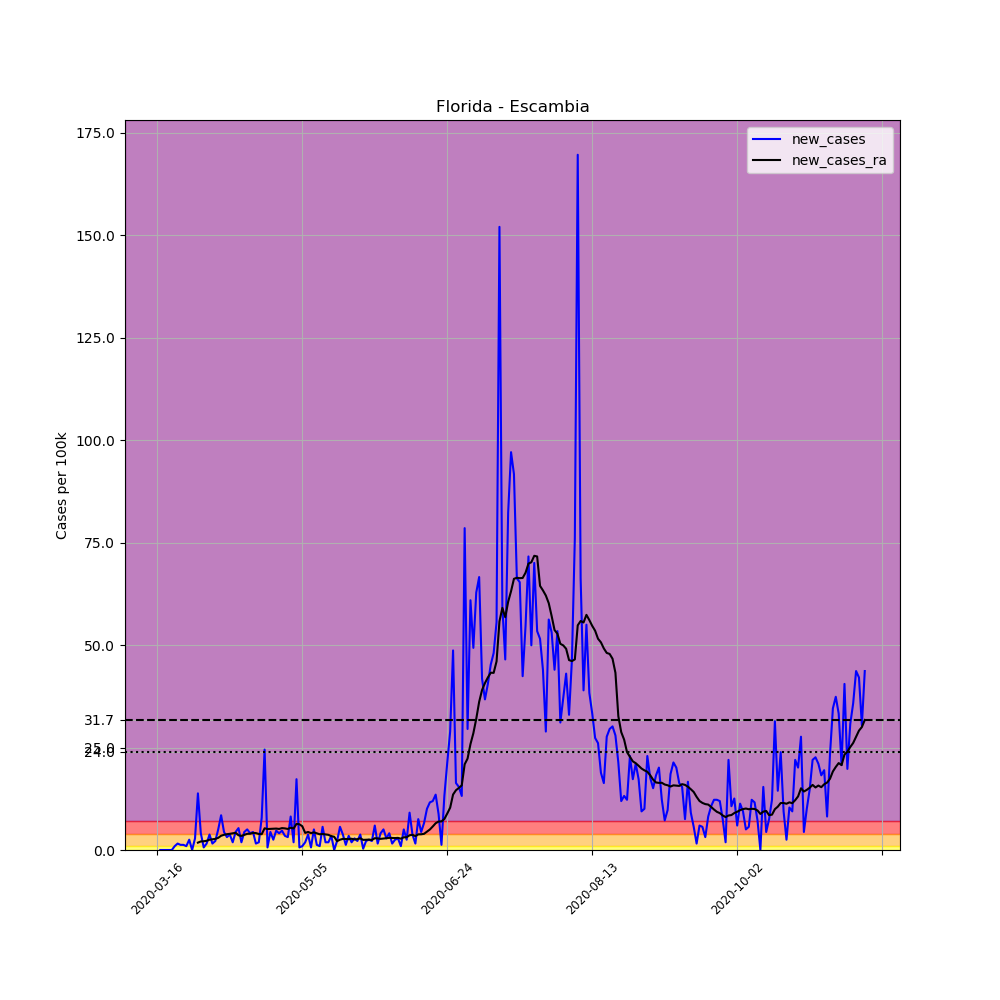

Data behind this chart, as committed beside it:
, date, county, state, fips, cases, deaths, COUNTY, STNAME, CTYNAME, POPESTIMATE2019, per_100k, new_cases, new_cases_ra
107554, 2020-03-16, Escambia, Florida, 12033, 1, 0, 33, Florida, Escambia, 318316, 0.3142, , 
107555, 2020-03-17, Escambia, Florida, 12033, 1, 0, 33, Florida, Escambia, 318316, 0.3142, 0.0, 
107556, 2020-03-18, Escambia, Florida, 12033, 1, 0, 33, Florida, Escambia, 318316, 0.3142, 0.0, 
107557, 2020-03-19, Escambia, Florida, 12033, 1, 0, 33, Florida, Escambia, 318316, 0.3142, 0.0, 
107558, 2020-03-20, Escambia, Florida, 12033, 1, 0, 33, Florida, Escambia, 318316, 0.3142, 0.0, 
107559, 2020-03-21, Escambia, Florida, 12033, 1, 0, 33, Florida, Escambia, 318316, 0.3142, 0.0, 
107560, 2020-03-22, Escambia, Florida, 12033, 4, 0, 33, Florida, Escambia, 318316, 1.257, 0.9425, 
107561, 2020-03-23, Escambia, Florida, 12033, 9, 0, 33, Florida, Escambia, 318316, 2.827, 1.571, 
107562, 2020-03-24, Escambia, Florida, 12033, 13, 0, 33, Florida, Escambia, 318316, 4.084, 1.257, 
107563, 2020-03-25, Escambia, Florida, 12033, 17, 0, 33, Florida, Escambia, 318316, 5.341, 1.257, 
107564, 2020-03-26, Escambia, Florida, 12033, 20, 0, 33, Florida, Escambia, 318316, 6.283, 0.9425, 
107565, 2020-03-27, Escambia, Florida, 12033, 28, 0, 33, Florida, Escambia, 318316, 8.796, 2.513, 
107566, 2020-03-28, Escambia, Florida, 12033, 28, 0, 33, Florida, Escambia, 318316, 8.796, 0.0, 
107567, 2020-03-29, Escambia, Florida, 12033, 37, 0, 33, Florida, Escambia, 318316, 11.62, 2.827, 
107568, 2020-03-30, Escambia, Florida, 12033, 81, 0, 33, Florida, Escambia, 318316, 25.45, 13.82, 1.795
107569, 2020-03-31, Escambia, Florida, 12033, 94, 0, 33, Florida, Escambia, 318316, 29.53, 4.084, 2.087
107570, 2020-04-01, Escambia, Florida, 12033, 96, 0, 33, Florida, Escambia, 318316, 30.16, 0.6283, 2.132
107571, 2020-04-02, Escambia, Florida, 12033, 101, 0, 33, Florida, Escambia, 318316, 31.73, 1.571, 2.244
107572, 2020-04-03, Escambia, Florida, 12033, 113, 0, 33, Florida, Escambia, 318316, 35.5, 3.77, 2.513
107573, 2020-04-04, Escambia, Florida, 12033, 118, 1, 33, Florida, Escambia, 318316, 37.07, 1.571, 2.625
107574, 2020-04-05, Escambia, Florida, 12033, 125, 1, 33, Florida, Escambia, 318316, 39.27, 2.199, 2.715
107575, 2020-04-06, Escambia, Florida, 12033, 141, 1, 33, Florida, Escambia, 318316, 44.3, 5.026, 2.962
107576, 2020-04-07, Escambia, Florida, 12033, 168, 2, 33, Florida, Escambia, 318316, 52.78, 8.482, 3.478
107577, 2020-04-08, Escambia, Florida, 12033, 182, 3, 33, Florida, Escambia, 318316, 57.18, 4.398, 3.703
107578, 2020-04-09, Escambia, Florida, 12033, 192, 3, 33, Florida, Escambia, 318316, 60.32, 3.142, 3.86
107579, 2020-04-10, Escambia, Florida, 12033, 204, 3, 33, Florida, Escambia, 318316, 64.09, 3.77, 3.949
107580, 2020-04-11, Escambia, Florida, 12033, 210, 3, 33, Florida, Escambia, 318316, 65.97, 1.885, 4.084
107581, 2020-04-12, Escambia, Florida, 12033, 224, 3, 33, Florida, Escambia, 318316, 70.37, 4.398, 4.196
107582, 2020-04-13, Escambia, Florida, 12033, 241, 3, 33, Florida, Escambia, 318316, 75.71, 5.341, 3.59
107583, 2020-04-14, Escambia, Florida, 12033, 247, 4, 33, Florida, Escambia, 318316, 77.6, 1.885, 3.433
107584, 2020-04-15, Escambia, Florida, 12033, 261, 4, 33, Florida, Escambia, 318316, 81.99, 4.398, 3.703
107585, 2020-04-16, Escambia, Florida, 12033, 277, 4, 33, Florida, Escambia, 318316, 87.02, 5.026, 3.949
107586, 2020-04-17, Escambia, Florida, 12033, 290, 6, 33, Florida, Escambia, 318316, 91.1, 4.084, 3.972
107587, 2020-04-18, Escambia, Florida, 12033, 304, 8, 33, Florida, Escambia, 318316, 95.5, 4.398, 4.174
107588, 2020-04-19, Escambia, Florida, 12033, 309, 8, 33, Florida, Escambia, 318316, 97.07, 1.571, 4.129
107589, 2020-04-20, Escambia, Florida, 12033, 315, 8, 33, Florida, Escambia, 318316, 98.96, 1.885, 3.904
107590, 2020-04-21, Escambia, Florida, 12033, 340, 10, 33, Florida, Escambia, 318316, 106.8, 7.854, 3.86
107591, 2020-04-22, Escambia, Florida, 12033, 418, 10, 33, Florida, Escambia, 318316, 131.3, 24.5, 5.296
107592, 2020-04-23, Escambia, Florida, 12033, 420, 10, 33, Florida, Escambia, 318316, 131.9, 0.6283, 5.116
107593, 2020-04-24, Escambia, Florida, 12033, 434, 11, 33, Florida, Escambia, 318316, 136.3, 4.398, 5.161
107594, 2020-04-25, Escambia, Florida, 12033, 442, 11, 33, Florida, Escambia, 318316, 138.9, 2.513, 5.206
107595, 2020-04-26, Escambia, Florida, 12033, 457, 11, 33, Florida, Escambia, 318316, 143.6, 4.712, 5.228
107596, 2020-04-27, Escambia, Florida, 12033, 470, 11, 33, Florida, Escambia, 318316, 147.7, 4.084, 5.139
107597, 2020-04-28, Escambia, Florida, 12033, 485, 11, 33, Florida, Escambia, 318316, 152.4, 4.712, 5.341
107598, 2020-04-29, Escambia, Florida, 12033, 496, 11, 33, Florida, Escambia, 318316, 155.8, 3.456, 5.273
107599, 2020-04-30, Escambia, Florida, 12033, 506, 11, 33, Florida, Escambia, 318316, 159, 3.142, 5.139
107600, 2020-05-01, Escambia, Florida, 12033, 532, 12, 33, Florida, Escambia, 318316, 167.1, 8.168, 5.43
107601, 2020-05-02, Escambia, Florida, 12033, 538, 13, 33, Florida, Escambia, 318316, 169, 1.885, 5.251
107602, 2020-05-03, Escambia, Florida, 12033, 593, 13, 33, Florida, Escambia, 318316, 186.3, 17.28, 6.373
107603, 2020-05-04, Escambia, Florida, 12033, 595, 13, 33, Florida, Escambia, 318316, 186.9, 0.6283, 6.283
107604, 2020-05-05, Escambia, Florida, 12033, 598, 14, 33, Florida, Escambia, 318316, 187.9, 0.9425, 5.789
107605, 2020-05-06, Escambia, Florida, 12033, 604, 15, 33, Florida, Escambia, 318316, 189.7, 1.885, 4.174
107606, 2020-05-07, Escambia, Florida, 12033, 616, 16, 33, Florida, Escambia, 318316, 193.5, 3.77, 4.398
107607, 2020-05-08, Escambia, Florida, 12033, 618, 18, 33, Florida, Escambia, 318316, 194.1, 0.6283, 4.129
107608, 2020-05-09, Escambia, Florida, 12033, 634, 18, 33, Florida, Escambia, 318316, 199.2, 5.026, 4.308
107609, 2020-05-10, Escambia, Florida, 12033, 638, 18, 33, Florida, Escambia, 318316, 200.4, 1.257, 4.062
107610, 2020-05-11, Escambia, Florida, 12033, 641, 18, 33, Florida, Escambia, 318316, 201.4, 0.9425, 3.837
107611, 2020-05-12, Escambia, Florida, 12033, 659, 19, 33, Florida, Escambia, 318316, 207, 5.655, 3.904
107612, 2020-05-13, Escambia, Florida, 12033, 665, 19, 33, Florida, Escambia, 318316, 208.9, 1.885, 3.792
107613, 2020-05-14, Escambia, Florida, 12033, 671, 19, 33, Florida, Escambia, 318316, 210.8, 1.885, 3.703
... 185 more rows
